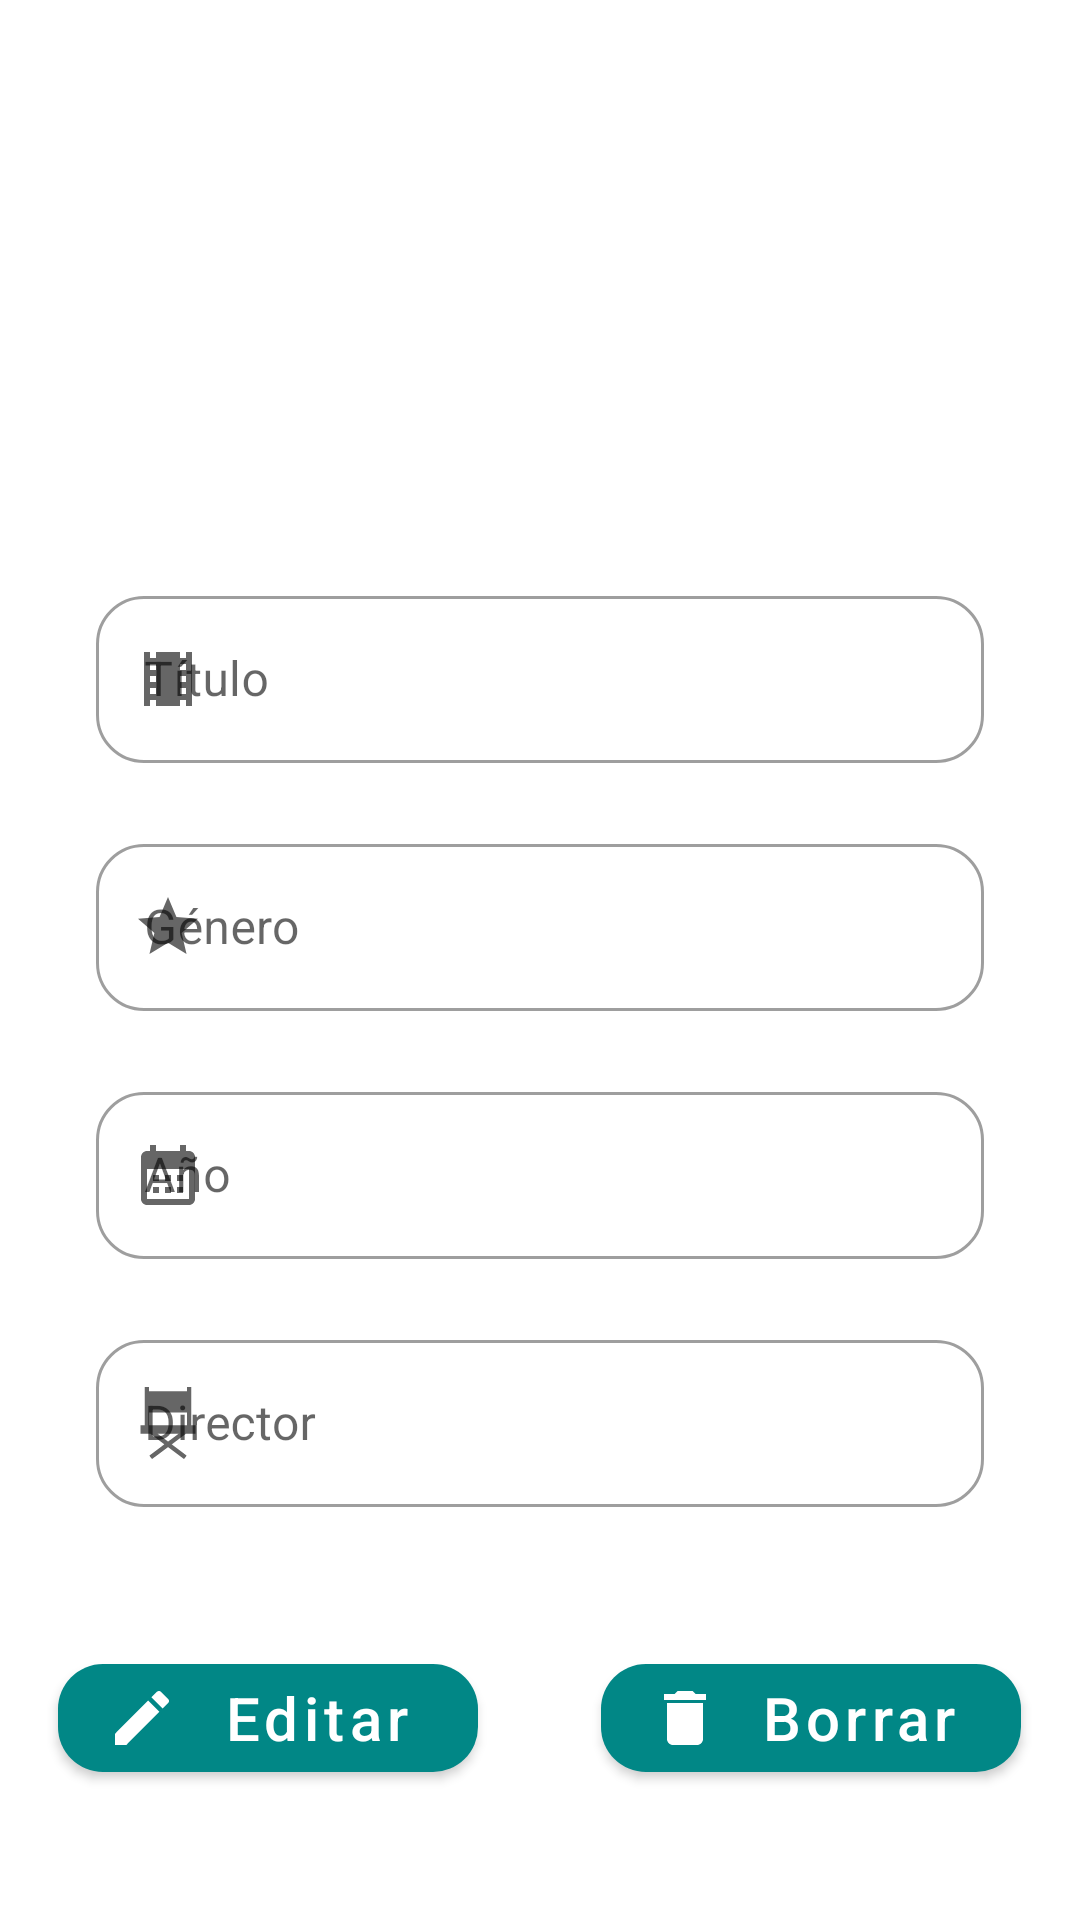

Here is an Android app screen rendered from its layout file. Give the layout XML and the strings, colors and styles it references.
<!-- AndroidManifest.xml: application theme Theme.Practica2 -->
<!-- res/layout/activity_details.xml -->
<?xml version="1.0" encoding="utf-8"?>
<androidx.constraintlayout.widget.ConstraintLayout xmlns:android="http://schemas.android.com/apk/res/android"
    xmlns:app="http://schemas.android.com/apk/res-auto"
    xmlns:tools="http://schemas.android.com/tools"
    android:layout_width="match_parent"
    android:layout_height="match_parent"
    tools:context=".DetailsActivity">

    <ImageView
        android:id="@+id/ivHeader"
        android:layout_width="351dp"
        android:layout_height="112dp"
        android:layout_marginTop="28dp"
        android:scaleType="fitXY"
        app:layout_constraintEnd_toEndOf="parent"
        app:layout_constraintStart_toStartOf="parent"
        app:layout_constraintTop_toTopOf="parent"
        app:srcCompat="@drawable/movie_p" />

    <com.google.android.material.textfield.TextInputLayout
        android:id="@+id/tilTitulo"
        style="@style/Widget.MaterialComponents.TextInputLayout.OutlinedBox"
        android:layout_width="match_parent"
        android:layout_height="wrap_content"
        android:layout_marginStart="32dp"
        android:layout_marginEnd="32dp"
        android:hint="@string/hint_titulo"
        app:boxBackgroundMode="outline"
        app:boxCornerRadiusBottomEnd="16dp"
        app:boxCornerRadiusBottomStart="16dp"
        app:boxCornerRadiusTopEnd="16dp"
        app:boxCornerRadiusTopStart="16dp"
        app:layout_constraintBottom_toBottomOf="parent"
        app:layout_constraintEnd_toEndOf="parent"
        app:layout_constraintStart_toStartOf="parent"
        app:layout_constraintTop_toTopOf="@+id/ivHeader"
        app:layout_constraintVertical_bias="0.30"
        app:startIconDrawable="@drawable/ic_title">

        <com.google.android.material.textfield.TextInputEditText
            android:id="@+id/tietTitulo"
            android:layout_width="match_parent"
            android:layout_height="wrap_content">

        </com.google.android.material.textfield.TextInputEditText>

    </com.google.android.material.textfield.TextInputLayout>

    <com.google.android.material.textfield.TextInputLayout
        android:id="@+id/tilGenre"
        style="@style/Widget.MaterialComponents.TextInputLayout.OutlinedBox"
        android:layout_width="match_parent"
        android:layout_height="wrap_content"
        android:layout_marginStart="32dp"
        android:layout_marginEnd="32dp"
        android:hint="@string/g_nero"
        app:boxBackgroundMode="outline"
        app:boxCornerRadiusBottomEnd="16dp"
        app:boxCornerRadiusBottomStart="16dp"
        app:boxCornerRadiusTopEnd="16dp"
        app:boxCornerRadiusTopStart="16dp"
        app:layout_constraintBottom_toBottomOf="parent"
        app:layout_constraintEnd_toEndOf="parent"
        app:layout_constraintStart_toStartOf="parent"
        app:layout_constraintTop_toTopOf="@+id/ivHeader"
        app:layout_constraintVertical_bias="0.45"
        app:startIconDrawable="@drawable/ic_genre">

        <com.google.android.material.textfield.TextInputEditText
            android:id="@+id/tietGenre"
            android:layout_width="match_parent"
            android:layout_height="wrap_content">

        </com.google.android.material.textfield.TextInputEditText>

    </com.google.android.material.textfield.TextInputLayout>

    <com.google.android.material.textfield.TextInputLayout
        android:id="@+id/tilYear"
        style="@style/Widget.MaterialComponents.TextInputLayout.OutlinedBox"
        android:layout_width="match_parent"
        android:layout_height="wrap_content"
        android:layout_marginStart="32dp"
        android:layout_marginEnd="32dp"
        android:hint="@string/hint_year"
        app:boxBackgroundMode="outline"
        app:boxCornerRadiusBottomEnd="16dp"
        app:boxCornerRadiusBottomStart="16dp"
        app:boxCornerRadiusTopEnd="16dp"
        app:boxCornerRadiusTopStart="16dp"
        app:layout_constraintBottom_toBottomOf="parent"
        app:layout_constraintEnd_toEndOf="parent"
        app:layout_constraintStart_toStartOf="parent"
        app:layout_constraintTop_toTopOf="@+id/ivHeader"
        app:layout_constraintVertical_bias="0.60"
        app:startIconDrawable="@drawable/ic_year">

        <com.google.android.material.textfield.TextInputEditText
            android:id="@+id/tietYear"
            android:layout_width="match_parent"
            android:layout_height="wrap_content">

        </com.google.android.material.textfield.TextInputEditText>

    </com.google.android.material.textfield.TextInputLayout>

    <com.google.android.material.textfield.TextInputLayout
        android:id="@+id/tilDirector"
        style="@style/Widget.MaterialComponents.TextInputLayout.OutlinedBox"
        android:layout_width="match_parent"
        android:layout_height="wrap_content"
        android:layout_marginStart="32dp"
        android:layout_marginEnd="32dp"
        android:hint="@string/hint_director"
        app:boxBackgroundMode="outline"
        app:boxCornerRadiusBottomEnd="16dp"
        app:boxCornerRadiusBottomStart="16dp"
        app:boxCornerRadiusTopEnd="16dp"
        app:boxCornerRadiusTopStart="16dp"
        app:layout_constraintBottom_toBottomOf="parent"
        app:layout_constraintEnd_toEndOf="parent"
        app:layout_constraintStart_toStartOf="parent"
        app:layout_constraintTop_toTopOf="@+id/ivHeader"
        app:layout_constraintVertical_bias="0.75"
        app:startIconDrawable="@drawable/ic_directorchair">

        <com.google.android.material.textfield.TextInputEditText
            android:id="@+id/tietDirector"
            android:layout_width="match_parent"
            android:layout_height="wrap_content">

        </com.google.android.material.textfield.TextInputEditText>

    </com.google.android.material.textfield.TextInputLayout>

    <com.google.android.material.button.MaterialButton
        android:id="@+id/btnEdit"
        android:layout_width="140dp"
        android:layout_height="wrap_content"
        android:onClick="click"
        android:text="@string/editar"
        android:textAllCaps="false"
        android:textSize="20sp"
        app:cornerRadius="15dp"
        app:icon="@drawable/ic_edit"
        app:layout_constraintBottom_toBottomOf="parent"
        app:layout_constraintEnd_toStartOf="@+id/guideline9"
        app:layout_constraintHorizontal_bias="0.484"
        app:layout_constraintStart_toStartOf="parent"
        app:layout_constraintTop_toTopOf="@+id/ivHeader"
        app:layout_constraintVertical_bias="0.923">

    </com.google.android.material.button.MaterialButton>

    <com.google.android.material.button.MaterialButton
        android:id="@+id/btnDelete"
        android:layout_width="140dp"
        android:layout_height="wrap_content"
        android:onClick="click"
        android:text="@string/borrar"
        android:textAllCaps="false"
        android:textSize="20sp"
        app:cornerRadius="15dp"
        app:icon="@drawable/ic_delete"
        app:layout_constraintBottom_toBottomOf="parent"
        app:layout_constraintEnd_toEndOf="parent"
        app:layout_constraintHorizontal_bias="0.507"
        app:layout_constraintStart_toStartOf="@+id/guideline9"
        app:layout_constraintTop_toTopOf="@+id/ivHeader"
        app:layout_constraintVertical_bias="0.923">

    </com.google.android.material.button.MaterialButton>

    <androidx.constraintlayout.widget.Guideline
        android:id="@+id/guideline9"
        android:layout_width="wrap_content"
        android:layout_height="wrap_content"
        android:orientation="vertical"
        app:layout_constraintGuide_percent="0.5"
        />

</androidx.constraintlayout.widget.ConstraintLayout>
<!-- resources referenced by this layout -->
<resources>
  <!-- drawable ic_delete (drawable) -->
  <vector android:height="24dp" android:tint="#E20ECD"
      android:viewportHeight="24" android:viewportWidth="24"
      android:width="24dp" xmlns:android="http://schemas.android.com/apk/res/android">
      <path android:fillColor="@android:color/white" android:pathData="M6,19c0,1.1 0.9,2 2,2h8c1.1,0 2,-0.9 2,-2V7H6v12zM19,4h-3.5l-1,-1h-5l-1,1H5v2h14V4z"/>
  </vector>
  <!-- drawable ic_edit (drawable) -->
  <vector android:height="24dp" android:tint="#E20ECD"
      android:viewportHeight="24" android:viewportWidth="24"
      android:width="24dp" xmlns:android="http://schemas.android.com/apk/res/android">
      <path android:fillColor="@android:color/white" android:pathData="M3,17.25V21h3.75L17.81,9.94l-3.75,-3.75L3,17.25zM20.71,7.04c0.39,-0.39 0.39,-1.02 0,-1.41l-2.34,-2.34c-0.39,-0.39 -1.02,-0.39 -1.41,0l-1.83,1.83 3.75,3.75 1.83,-1.83z"/>
  </vector>
  <!-- drawable ic_genre (drawable) -->
  <vector android:height="24dp" android:tint="#E20ECD"
      android:viewportHeight="24" android:viewportWidth="24"
      android:width="24dp" xmlns:android="http://schemas.android.com/apk/res/android">
      <path android:fillColor="@android:color/white" android:pathData="M12,17.27L18.18,21l-1.64,-7.03L22,9.24l-7.19,-0.61L12,2 9.19,8.63 2,9.24l5.46,4.73L5.82,21z"/>
  </vector>
  <!-- drawable ic_title (drawable) -->
  <vector android:height="24dp" android:tint="#E20ECD"
      android:viewportHeight="24" android:viewportWidth="24"
      android:width="24dp" xmlns:android="http://schemas.android.com/apk/res/android">
      <path android:fillColor="@android:color/white" android:pathData="M18,3v2h-2L16,3L8,3v2L6,5L6,3L4,3v18h2v-2h2v2h8v-2h2v2h2L20,3h-2zM8,17L6,17v-2h2v2zM8,13L6,13v-2h2v2zM8,9L6,9L6,7h2v2zM18,17h-2v-2h2v2zM18,13h-2v-2h2v2zM18,9h-2L16,7h2v2z"/>
  </vector>
  <!-- drawable ic_year (drawable) -->
  <vector android:height="24dp" android:tint="#E20ECD"
      android:viewportHeight="24" android:viewportWidth="24"
      android:width="24dp" xmlns:android="http://schemas.android.com/apk/res/android">
      <path android:fillColor="@android:color/white" android:pathData="M19,4h-1V2h-2v2H8V2H6v2H5C3.89,4 3.01,4.9 3.01,6L3,20c0,1.1 0.89,2 2,2h14c1.1,0 2,-0.9 2,-2V6C21,4.9 20.1,4 19,4zM19,20H5V10h14V20zM9,14H7v-2h2V14zM13,14h-2v-2h2V14zM17,14h-2v-2h2V14zM9,18H7v-2h2V18zM13,18h-2v-2h2V18zM17,18h-2v-2h2V18z"/>
  </vector>
  <string name="borrar">Borrar</string>
  <string name="editar">Editar</string>
  <string name="g_nero">Género</string>
  <string name="hint_director">Director</string>
  <string name="hint_titulo">Título</string>
  <string name="hint_year">Año</string>
  <style name="Theme.Practica2" parent="Theme.MaterialComponents.DayNight.DarkActionBar">
          
          <item name="colorPrimary">@color/teal_700</item>
          <item name="colorPrimaryVariant">#E481B7</item>
          <item name="colorOnPrimary">@color/white</item>
          
          <item name="colorSecondary">@color/teal_200</item>
          <item name="colorSecondaryVariant">@color/teal_700</item>
          <item name="colorOnSecondary">@color/black</item>
          
          <item name="android:statusBarColor" tools:targetApi="l">?attr/colorPrimaryVariant</item>
          
      </style>
  <!-- not gathered from this repository: default colours our renderer supplied (Android Studio template values) -->
  <color name="teal_200">#FF03DAC5</color>
  <color name="teal_700">#FF018786</color>
  <color name="black">#FF000000</color>
  <color name="white">#FFFFFFFF</color>
</resources>
